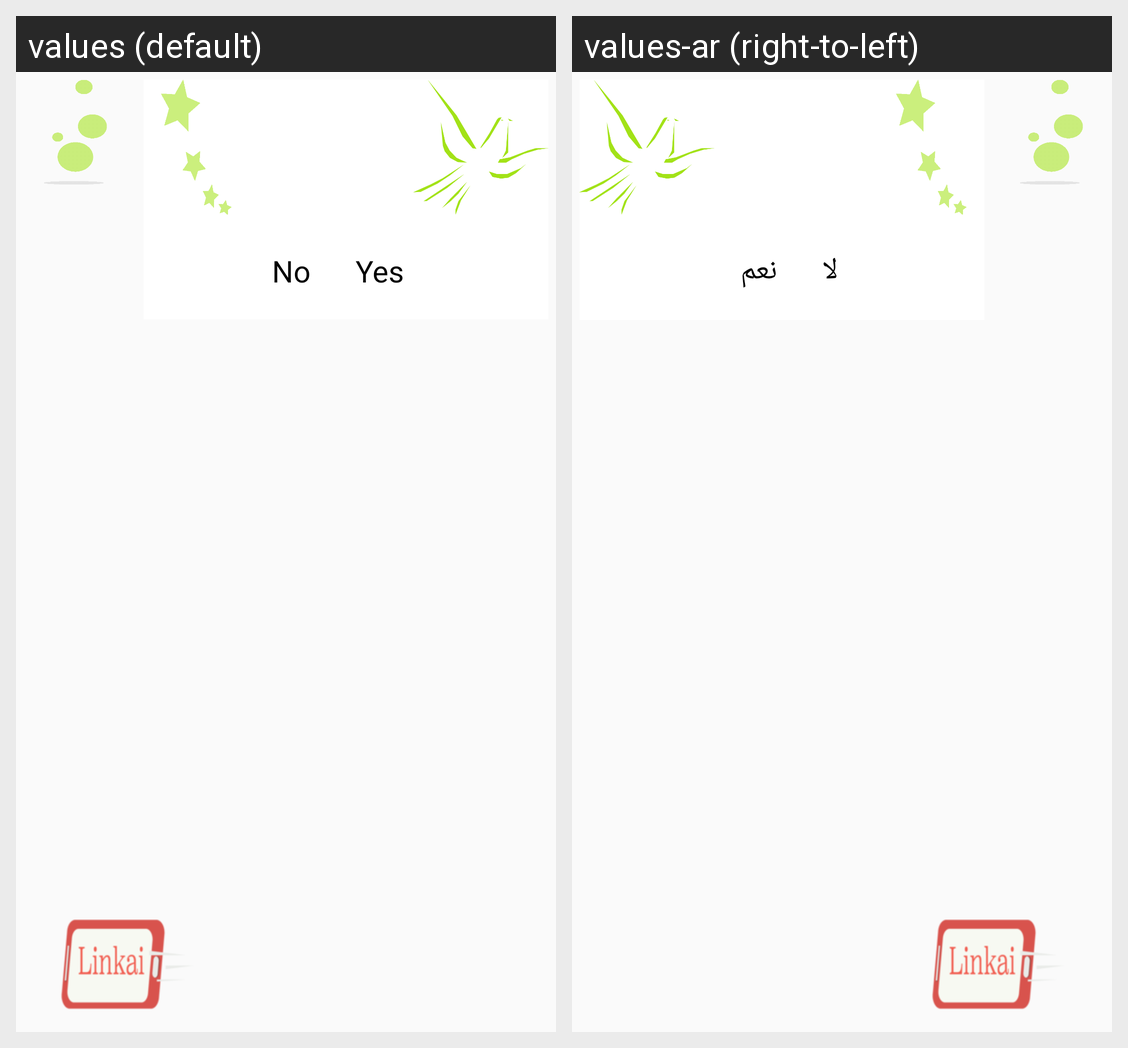

Strings drawn on this Android screen and how each of the app's shown locales translates them:
Android screen res/layout/listitem_chat_transfer.xml rendered under 2 locales, left to right: values (default), values-ar (right-to-left). Device: Nexus 5 (rendered at 1080×1920; each locale shown at half size, 540×960, under a caption strip naming it); theme AppTheme.
Strings drawn on this screen, with the default value and each locale's value (text and hints the layout hard-codes, and strings that could not be matched under every locale, appear in the picture but are not listed):

listitem_transfer_text_no
  values: No
  values-ar: لا

listitem_transfer_text_yes
  values: Yes
  values-ar: نعم
